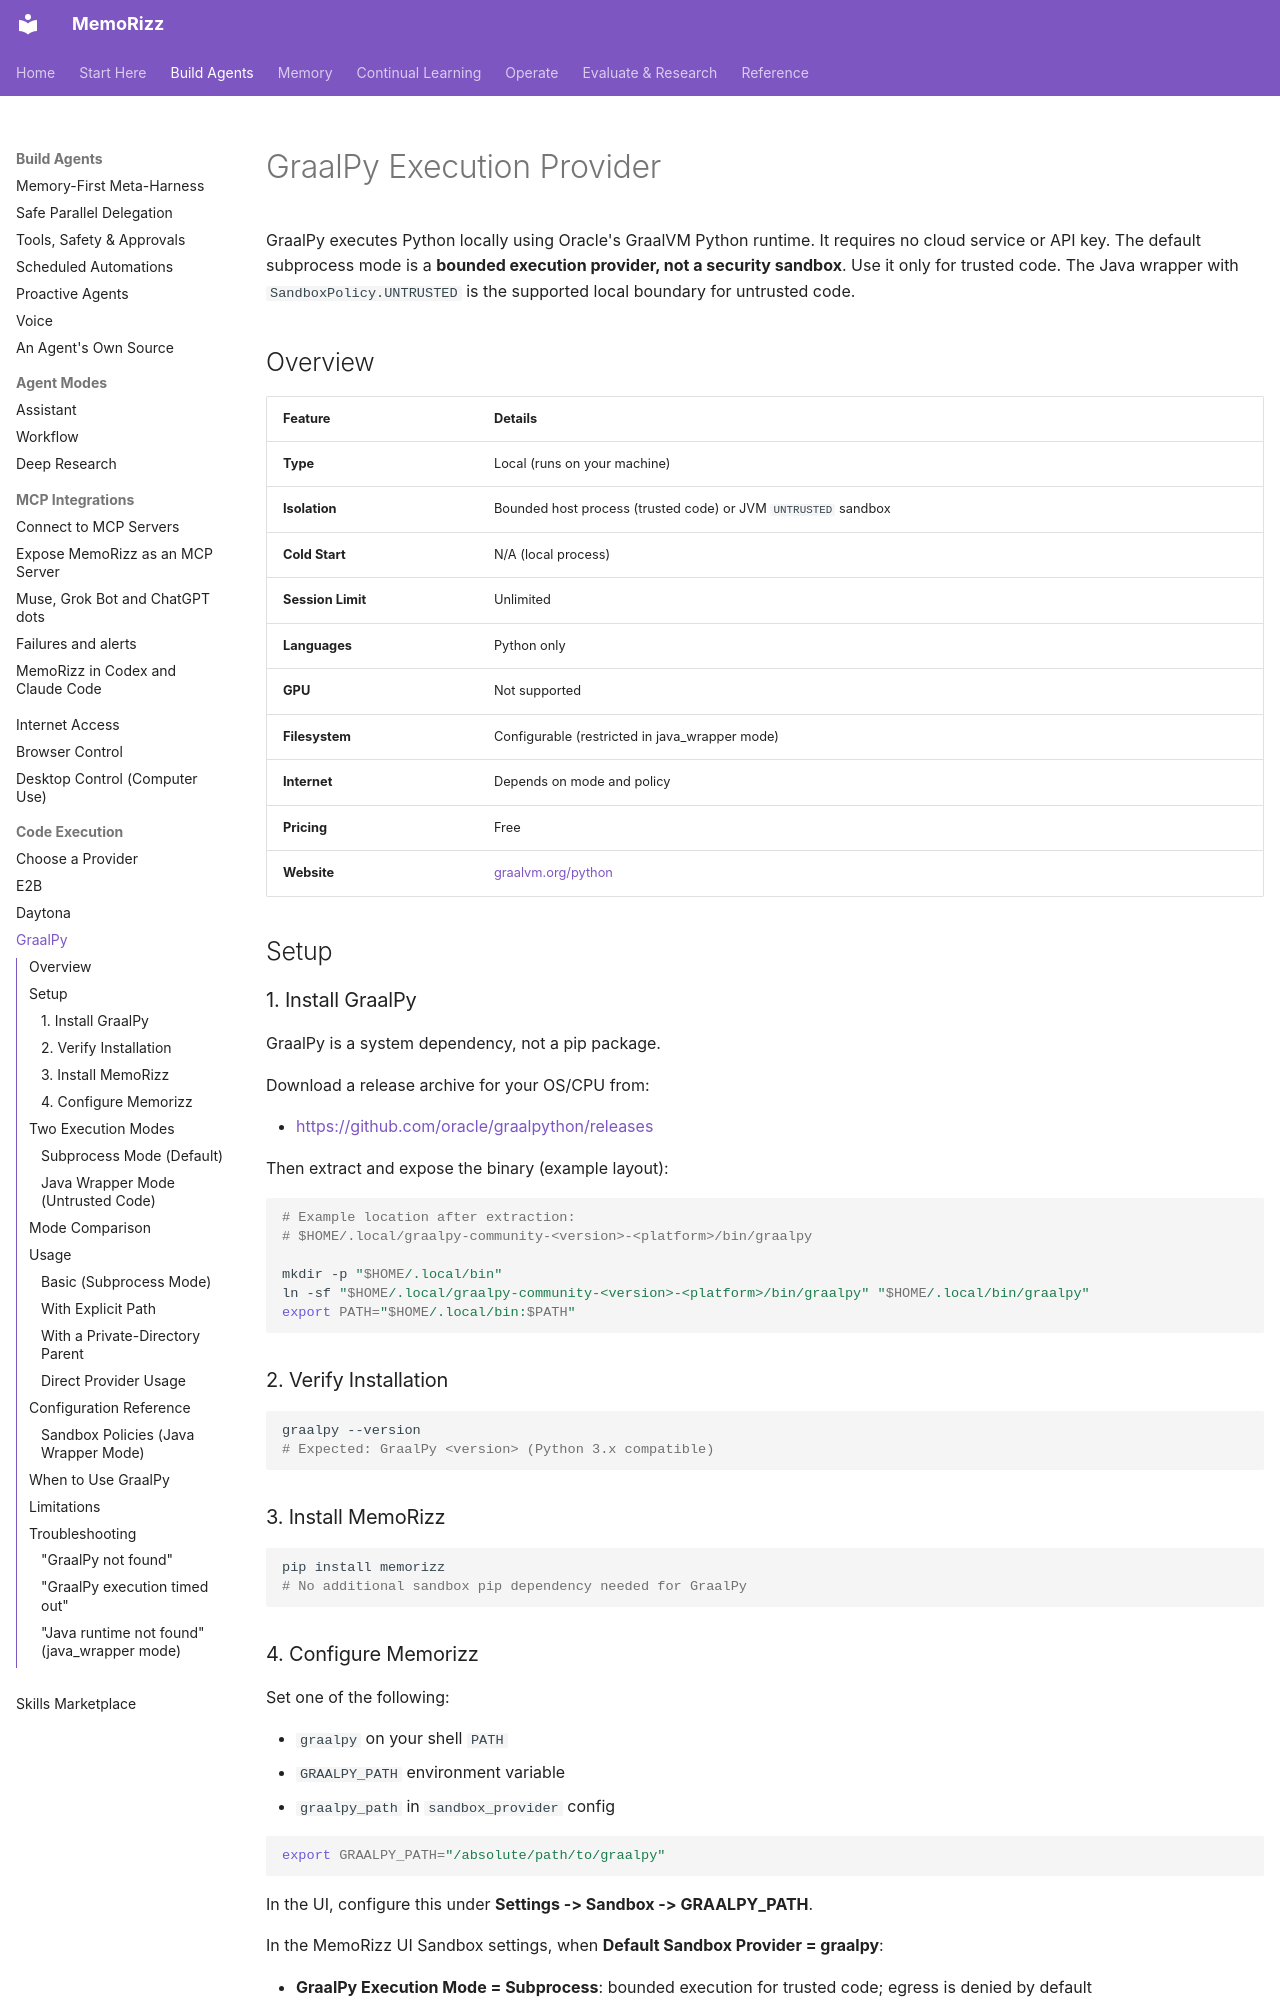

repository: RichmondAlake/memorizz · page: sandbox/graalpy/index.html · generator: mkdocs

# GraalPy Execution Provider

GraalPy executes Python locally using Oracle's GraalVM Python runtime. It
requires no cloud service or API key. The default subprocess mode is a
**bounded execution provider, not a security sandbox**. Use it only for trusted
code. The Java wrapper with `SandboxPolicy.UNTRUSTED` is the supported local
boundary for untrusted code.

## Overview

| Feature | Details |
|---------|---------|
| **Type** | Local (runs on your machine) |
| **Isolation** | Bounded host process (trusted code) or JVM `UNTRUSTED` sandbox |
| **Cold Start** | N/A (local process) |
| **Session Limit** | Unlimited |
| **Languages** | Python only |
| **GPU** | Not supported |
| **Filesystem** | Configurable (restricted in java_wrapper mode) |
| **Internet** | Depends on mode and policy |
| **Pricing** | Free |
| **Website** | [graalvm.org/python](https://www.graalvm.org/python/) |

## Setup

### 1. Install GraalPy

GraalPy is a system dependency, not a pip package.

Download a release archive for your OS/CPU from:

- [https://github.com/oracle/graalpython/releases](https://github.com/oracle/graalpython/releases)

Then extract and expose the binary (example layout):

```bash
# Example location after extraction:
# $HOME/.local/graalpy-community-<version>-<platform>/bin/graalpy

mkdir -p "$HOME/.local/bin"
ln -sf "$HOME/.local/graalpy-community-<version>-<platform>/bin/graalpy" "$HOME/.local/bin/graalpy"
export PATH="$HOME/.local/bin:$PATH"
```

### 2. Verify Installation

```bash
graalpy --version
# Expected: GraalPy <version> (Python 3.x compatible)
```

### 3. Install MemoRizz

```bash
pip install memorizz
# No additional sandbox pip dependency needed for GraalPy
```

### 4. Configure Memorizz

Set one of the following:

- `graalpy` on your shell `PATH`
- `GRAALPY_PATH` environment variable
- `graalpy_path` in `sandbox_provider` config

```bash
export GRAALPY_PATH="/absolute/path/to/graalpy"
```

In the UI, configure this under **Settings -> Sandbox -> GRAALPY_PATH**.

In the MemoRizz UI Sandbox settings, when **Default Sandbox Provider = graalpy**:

- **GraalPy Execution Mode = Subprocess**: bounded execution for trusted code;
  egress is denied by default
- **GraalPy Internet Access** checked: explicit egress for trusted subprocess code
- **GraalPy Internet Access** unchecked: egress is denied by `sandbox-exec`, a
  Linux network namespace, or a fail-closed error when neither enforcer exists
- **GraalPy Execution Mode = Java UNTRUSTED wrapper**: requires a compiled,
  validated `GRAALPY_JAVA_WRAPPER_JAR`; guest IO remains disabled
